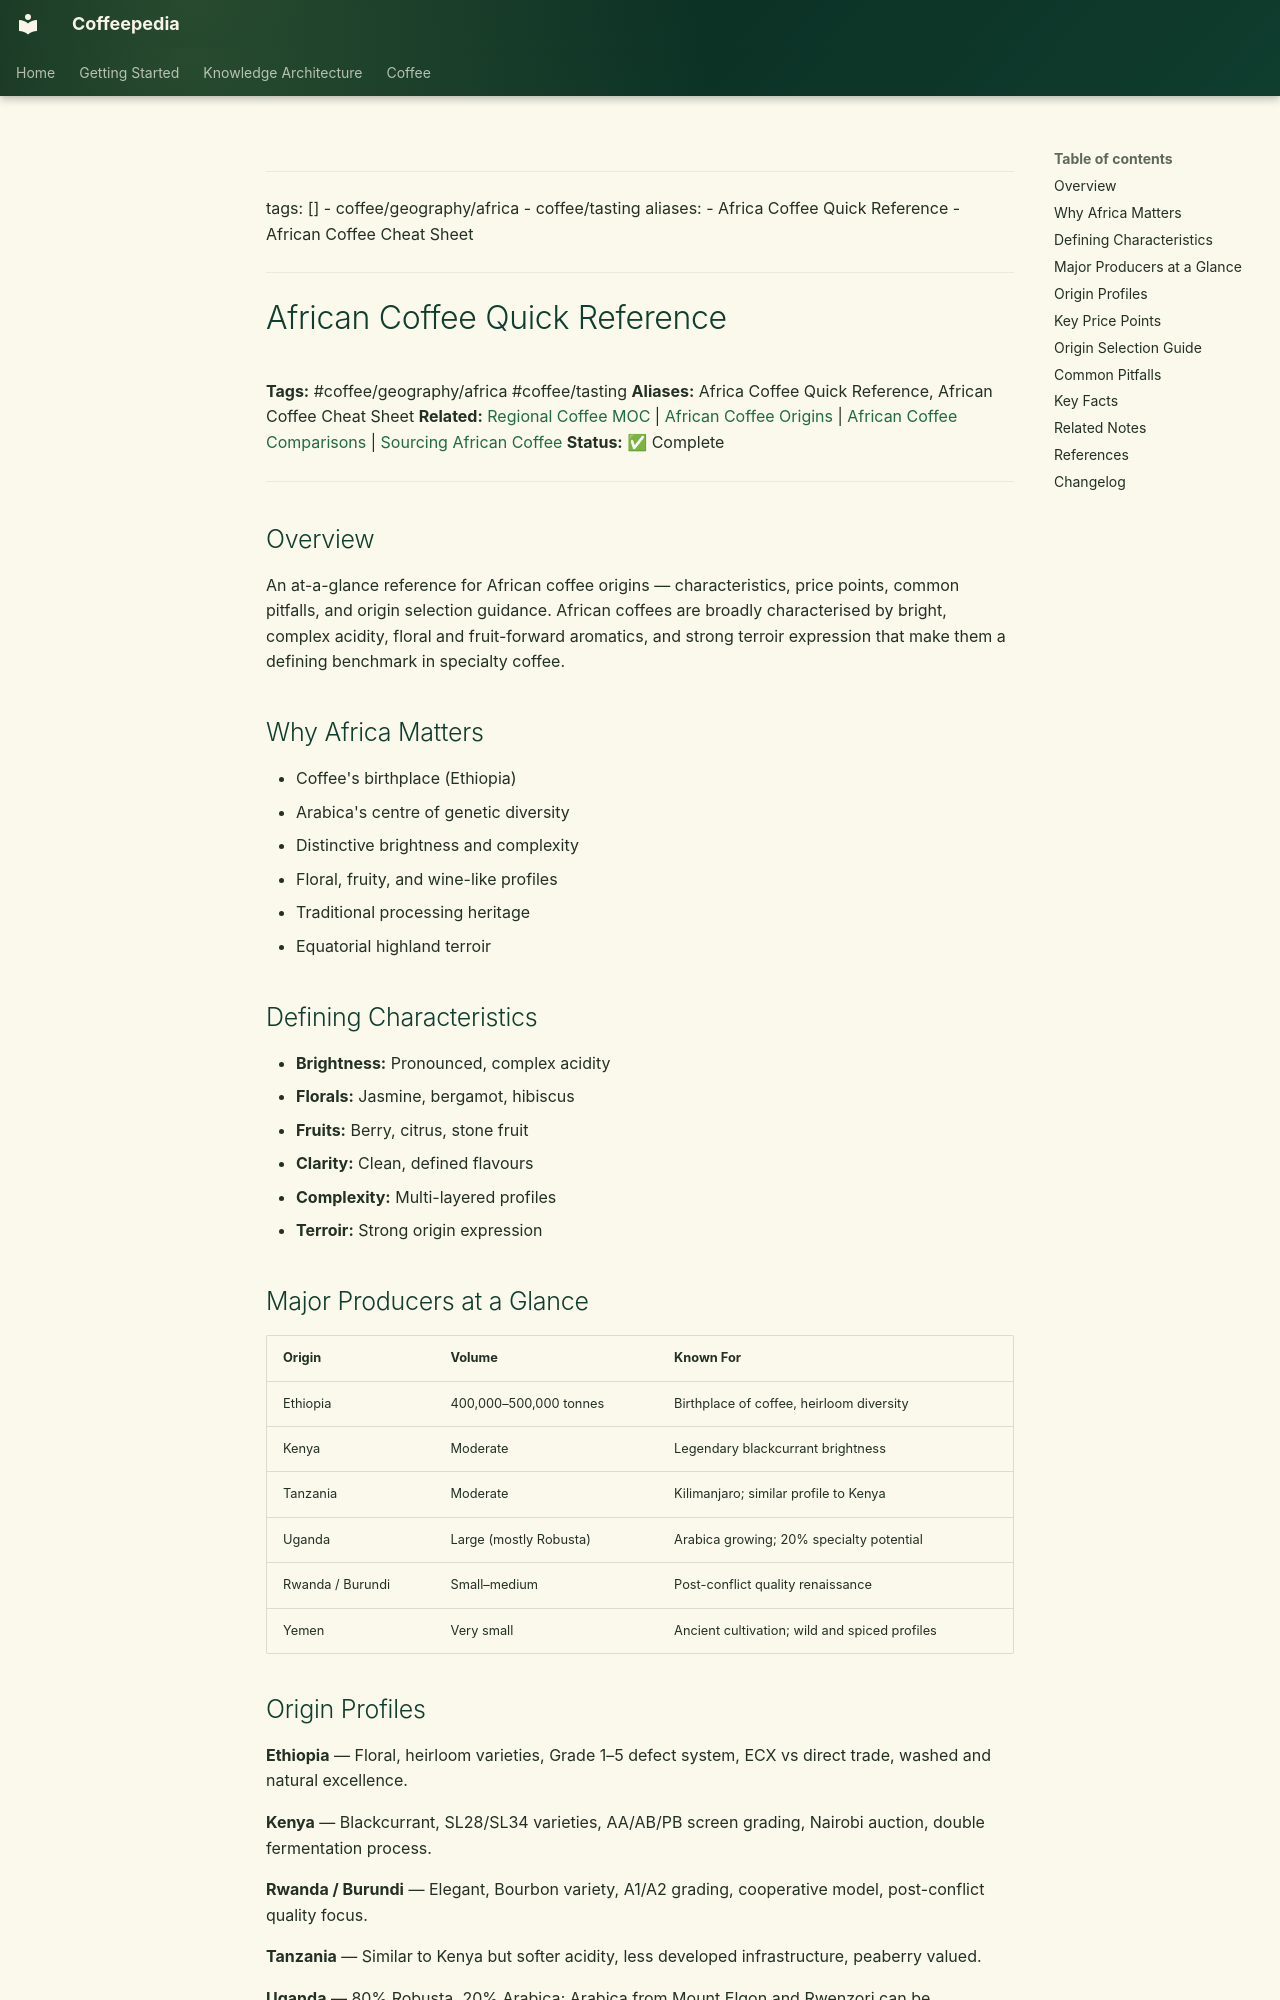

repository: Vauldt/all-about-coffee · page: coffee/around-the-world/african-coffee/africa-in-general/african-coffee-quick-reference/index.html · generator: mkdocs

---
tags: []
  - coffee/geography/africa
  - coffee/tasting
aliases:
  - Africa Coffee Quick Reference
  - African Coffee Cheat Sheet
---

# African Coffee Quick Reference

**Tags:** #coffee/geography/africa #coffee/tasting
**Aliases:** Africa Coffee Quick Reference, African Coffee Cheat Sheet
**Related:** [Regional Coffee MOC](../../../maps-of-content/regional-coffee-moc.md) | [African Coffee Origins](african-coffee-origins.md) | [African Coffee Comparisons](african-coffee-comparisons.md) | [Sourcing African Coffee](../../../coffee-geography/sourcing-african-coffee.md)
**Status:** ✅ Complete

---

## Overview

An at-a-glance reference for African coffee origins — characteristics, price points, common pitfalls, and origin selection guidance. African coffees are broadly characterised by bright, complex acidity, floral and fruit-forward aromatics, and strong terroir expression that make them a defining benchmark in specialty coffee.

## Why Africa Matters

- Coffee's birthplace (Ethiopia)
- Arabica's centre of genetic diversity
- Distinctive brightness and complexity
- Floral, fruity, and wine-like profiles
- Traditional processing heritage
- Equatorial highland terroir

## Defining Characteristics

- **Brightness:** Pronounced, complex acidity
- **Florals:** Jasmine, bergamot, hibiscus
- **Fruits:** Berry, citrus, stone fruit
- **Clarity:** Clean, defined flavours
- **Complexity:** Multi-layered profiles
- **Terroir:** Strong origin expression

## Major Producers at a Glance

| Origin | Volume | Known For |
| :--- | :--- | :--- |
| Ethiopia | 400,000–500,000 tonnes | Birthplace of coffee, heirloom diversity |
| Kenya | Moderate | Legendary blackcurrant brightness |
| Tanzania | Moderate | Kilimanjaro; similar profile to Kenya |
| Uganda | Large (mostly Robusta) | Arabica growing; 20% specialty potential |
| Rwanda / Burundi | Small–medium | Post-conflict quality renaissance |
| Yemen | Very small | Ancient cultivation; wild and spiced profiles |
